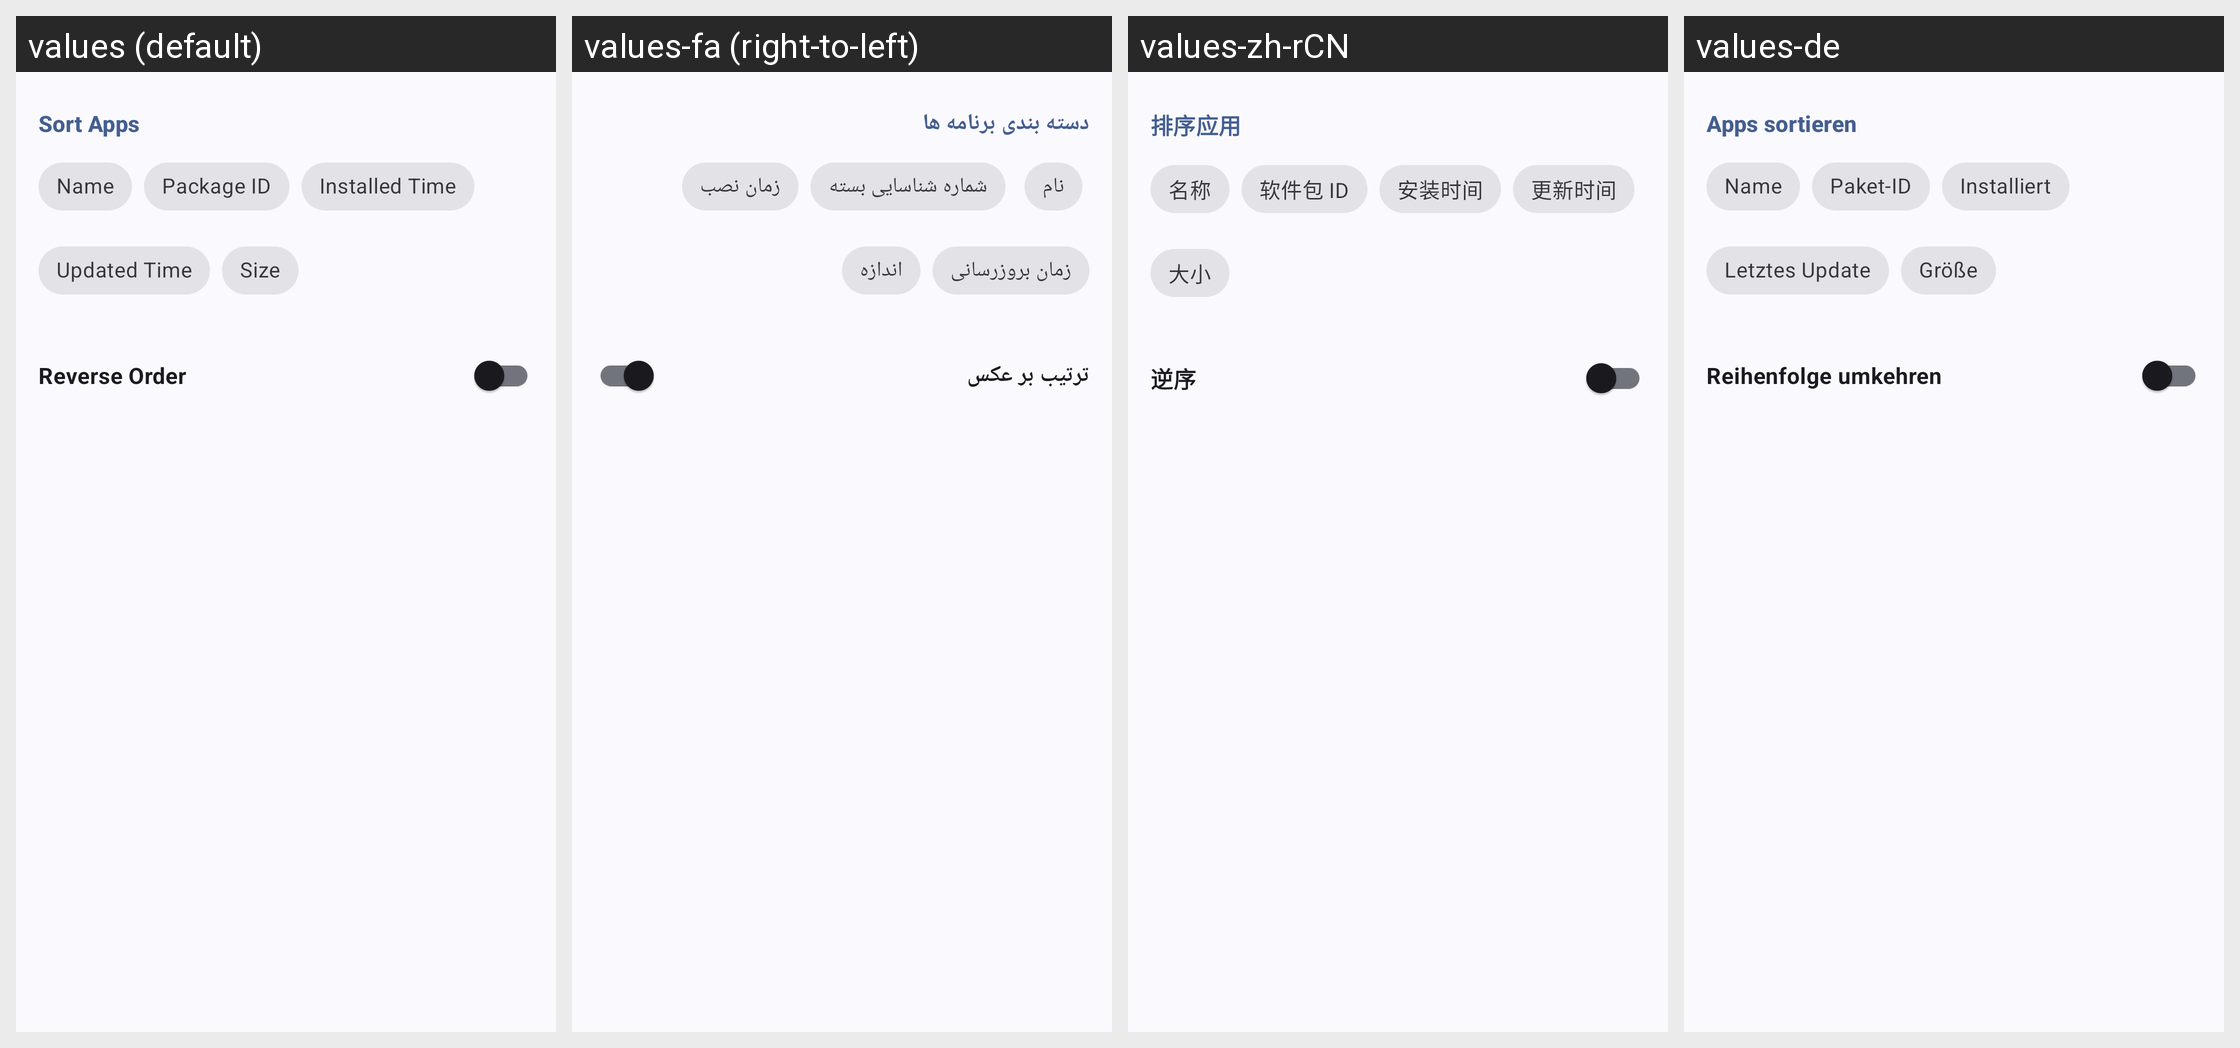

The Android screen above is rendered under several locales of the same app. Produce the string resources it draws, with the default and per-locale values.
Android screen res/layout/layout_sort_options.xml rendered under 4 locales, left to right: values (default), values-fa (right-to-left), values-zh-rCN, values-de. Device: Nexus 5 (rendered at 1080×1920; each locale shown at half size, 540×960, under a caption strip naming it); theme AppTheme.
Other locales in the repository, not shown: values-am, values-ar, values-cs, values-el, values-es, values-fr, values-he, values-hu, values-in, values-it, values-ko, values-lv, values-ml, values-pl, values-pt-rBR, values-pt-rPT, values-ru, values-sk, values-tr-rTR, values-uk, values-vi, values-zh-rHK, values-zh-rTW.
Strings drawn on this screen, with the default value and each locale's value (text and hints the layout hard-codes, and strings that could not be matched under every locale, appear in the picture but are not listed):

sort_by
  values: Sort Apps
  values-fa: دسته بندی برنامه ها
  values-zh-rCN: 排序应用
  values-de: Apps sortieren

name
  values: Name
  values-fa: نام
  values-zh-rCN: 名称
  values-de: Name

package_id
  values: Package ID
  values-fa: شماره شناسایی بسته
  values-zh-rCN: 软件包 ID
  values-de: Paket-ID

time_installed
  values: Installed Time
  values-fa: زمان نصب
  values-zh-rCN: 安装时间
  values-de: Installiert

time_updated
  values: Updated Time
  values-fa: زمان بروزرسانی
  values-zh-rCN: 更新时间
  values-de: Letztes Update

size
  values: Size
  values-fa: اندازه
  values-zh-rCN: 大小
  values-de: Größe

reverse_order
  values: Reverse Order
  values-fa: ترتیب بر عکس
  values-zh-rCN: 逆序
  values-de: Reihenfolge umkehren
